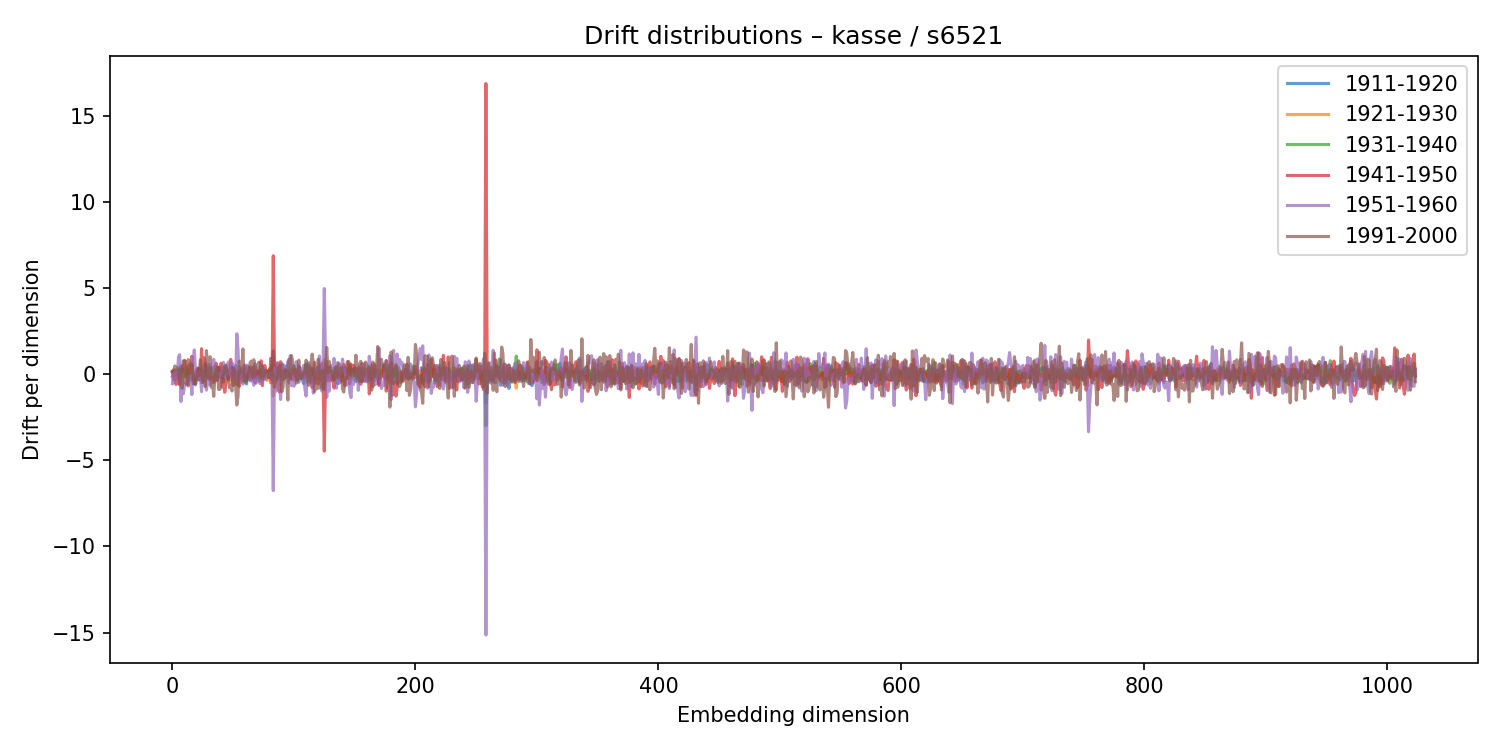

Values plotted in this chart, from the file beside it:
1911-1920, 1921-1930, 1931-1940, 1941-1950, 1951-1960, 1991-2000
0.09005, 0.1463, -0.1372, 0.1427, -0.5573, 0.1585
-0.03467, 0.2519, -0.02772, -0.3404, 0.2087, 0.1968
-0.08186, -0.3344, 0.234, 0.1554, -0.4777, 0.4704
0.2092, -0.199, 0.199, -0.6053, 0.1664, 0.407
0.1725, 0.03452, 0.153, -0.04612, -0.1739, 0.2722
-0.07401, -0.2593, -0.04636, -0.4717, 1.01, 0.2782
-0.09156, -0.1335, 0.3976, -0.5849, 1.124, -0.6208
0.4933, -0.2488, 0.08439, 0.3783, -1.59, 0.2689
0.1487, -0.03998, 0.05351, 0.158, 0.109, -0.827
0.2679, -0.1078, 0.2452, 0.412, -1.149, 0.7682
0.1416, -0.1541, 0.1325, 0.8035, -0.6032, -0.5032
-0.07273, -0.033, -0.1752, 0.3314, -0.5796, 0.7341
0.286, -0.09365, 0.2556, 0.4505, -0.4459, -0.6204
-0.08182, 0.419, -0.03877, -0.6894, -0.1467, 0.8404
-0.08427, -0.19, -0.1023, 0.5723, -0.5594, 0.7133
-0.2239, 0.1985, -0.3709, 0.2207, -0.1144, 0.06502
0.5398, -0.1229, -0.1102, 1.031, -1.19, 0.5881
-0.3529, 0.01148, -0.213, -0.5717, 0.6471, -0.05586
-0.1424, 0.1267, -0.3464, -0.4543, 1.399, -0.5572
-0.622, -0.2257, -0.08906, -0.1844, 0.2031, -0.5557
-0.03394, -0.2681, -0.1678, 0.2763, -0.2109, -0.2111
0.3602, 0.09688, -0.1375, 0.3234, -0.3004, 0.2103
-0.2241, -0.1217, 0.285, -0.3462, 0.1413, -0.05945
-0.05924, 0.0272, -0.221, -0.1658, -0.1114, 0.825
0.2704, -0.1738, -0.4886, 1.474, -1.02, 0.1358
-0.4381, -0.05477, 0.2477, -0.4892, 0.3838, -0.3401
-0.04383, -0.3304, 0.02945, 0.9478, -0.4778, 0.1918
0.6197, -0.3986, 0.424, 0.5839, -0.3968, -0.728
0.1994, -0.1962, -0.2074, 0.1557, -0.9343, 1.363
0.05309, -0.07227, 0.2206, -0.1654, -0.3305, 0.3348
-0.03901, 0.2863, -0.3243, -0.2766, 0.5597, -0.1837
0.3787, 0.06153, 0.2034, -0.2057, -0.6423, 1.009
0.2887, -0.1931, 0.229, -0.1425, 0.3231, -0.7685
-0.1115, 0.2256, -0.1203, -0.296, 0.4215, -0.4554
0.04097, -0.2756, 0.4191, -0.4905, 0.8601, -1.294
0.2319, 0.1124, -0.1076, -0.1625, 0.07691, 0.03915
-0.1901, -0.01239, -0.3537, 0.6357, -0.3816, 0.01578
0.06157, 0.0008258, -0.07088, -0.357, 0.0452, 0.4421
0.3877, -0.0904, -0.08552, 0.3447, -0.2238, -0.8864
0.1257, -0.05451, 0.2059, 0.1942, 0.05089, -0.8939
0.09777, -0.2312, 0.06854, 0.6226, -0.271, -0.5281
-0.2187, 0.09223, 0.4355, -0.7681, 0.1985, -0.1412
-0.06336, -0.01332, -0.4611, 0.1968, 0.6827, -0.01463
0.3526, 0.03492, 0.4091, -1.053, -0.02833, 0.4252
0.1274, -0.09091, 0.4655, -0.5188, -0.2293, 0.5302
0.2521, 0.1333, 0.0001856, -0.2139, 0.3003, -0.006315
-0.2701, 0.116, -0.3032, -0.3057, 0.7047, -0.2238
-0.08868, 0.008339, 0.1618, 0.1641, -0.02347, -0.7899
0.4376, -0.3581, -0.03035, 0.8547, -0.1162, -0.68
0.3689, 0.09468, 0.2388, -0.1289, 0.6665, -0.9848
0.305, 0.2902, 0.274, -0.6584, -0.2075, 0.3819
-0.1104, 0.1595, 0.2218, -0.5315, 0.3002, 0.04131
0.5098, 0.04338, 0.2007, 0.2189, -0.4153, -0.6763
-0.2133, 0.01912, -0.642, 0.1008, 2.341, -1.796
-0.07495, -0.1017, -0.1904, -0.07613, 1.41, -1.274
-0.1249, 0.4353, 0.1325, -0.7229, -0.3759, 0.7426
0.2856, -0.3144, 0.2172, 0.1193, -0.09939, 0.1159
-0.2402, -0.1386, 0.07163, -0.459, 0.3643, 0.2661
-0.1764, -0.06526, 0.09913, -0.2869, -0.5876, 1.462
0.1254, -0.0252, 0.115, 0.03498, 0.5278, -0.4049
... 964 more rows
